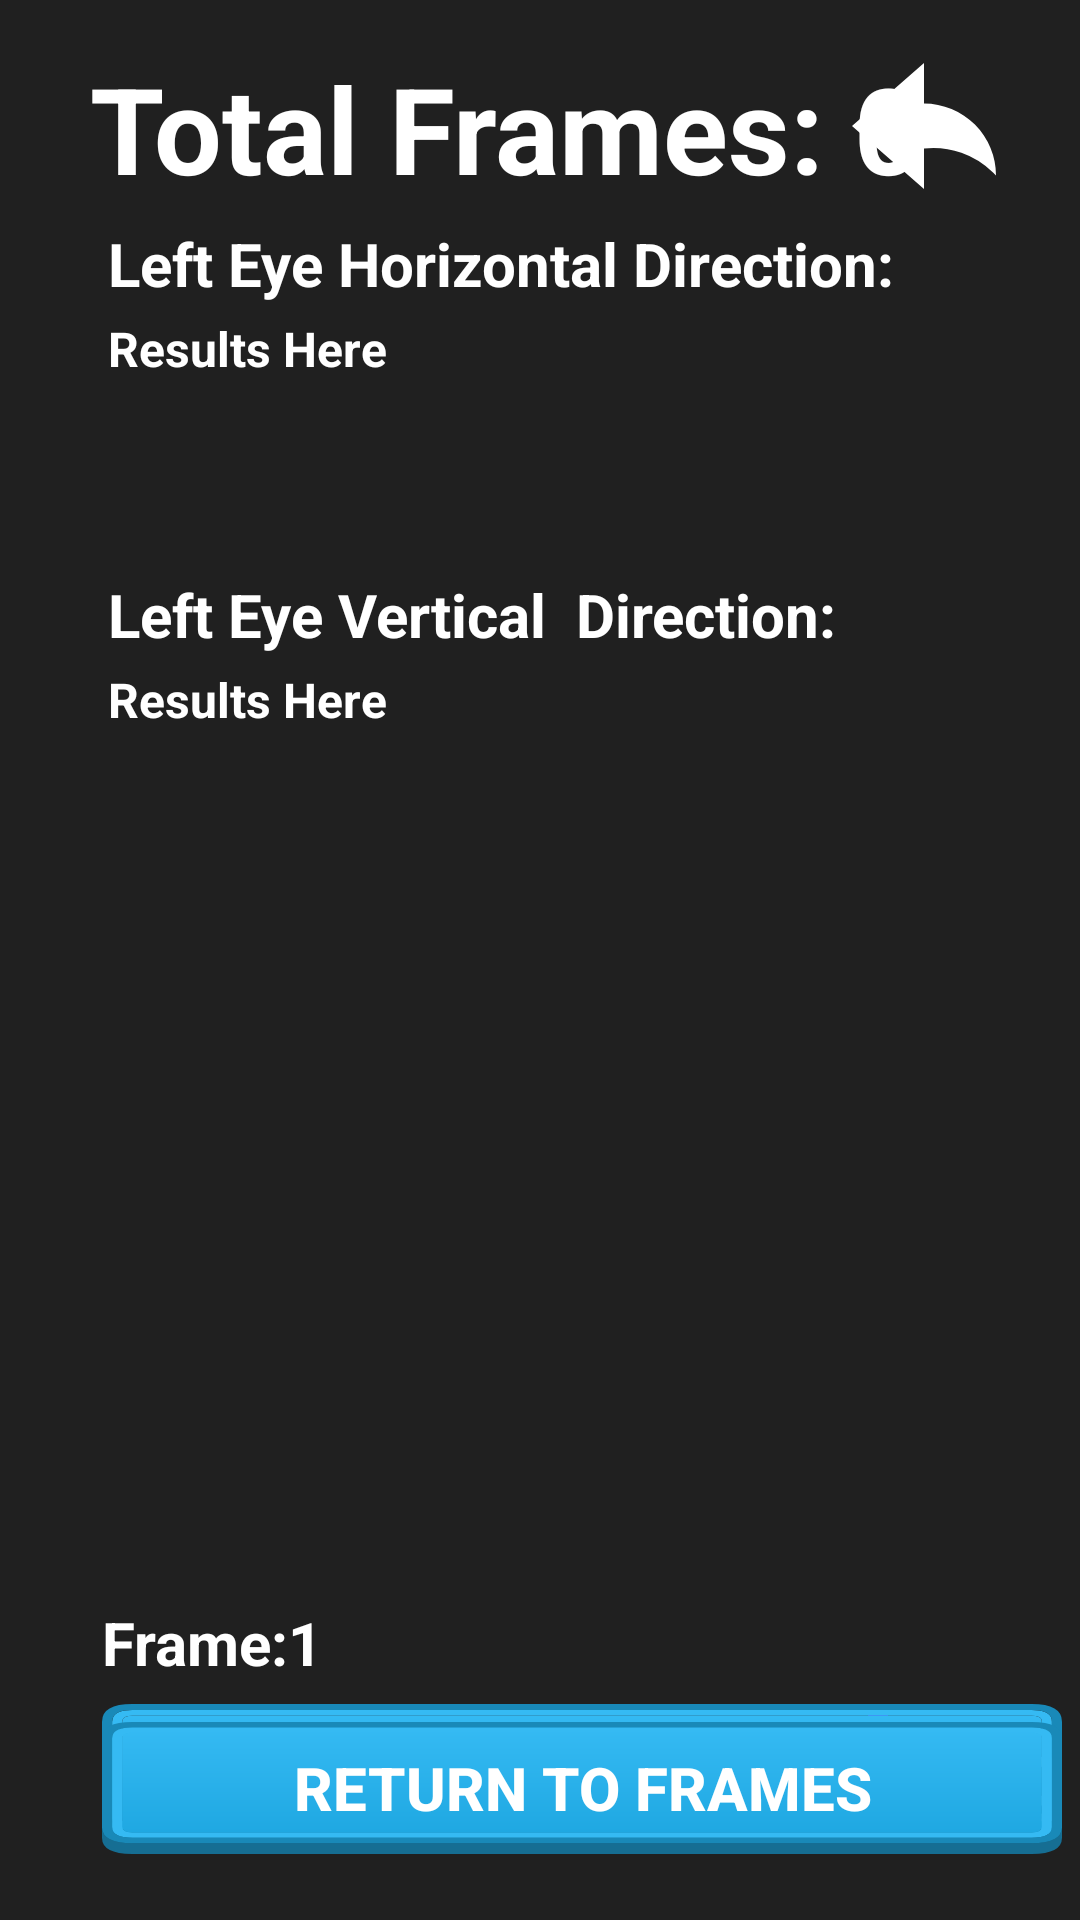

Android layout source for this screen:
<!-- AndroidManifest.xml: activity theme Theme.GroupGazeDetection.Fullscreen -->
<!-- res/layout/activity_video_analysis.xml -->
<?xml version="1.0" encoding="utf-8"?>
<androidx.constraintlayout.widget.ConstraintLayout xmlns:android="http://schemas.android.com/apk/res/android"
    xmlns:app="http://schemas.android.com/apk/res-auto"
    xmlns:tools="http://schemas.android.com/tools"
    android:layout_width="match_parent"
    android:layout_height="match_parent"
    android:background="#202020"
    tools:context=".VideoAnalysisActivity">

    <RelativeLayout
        android:id="@+id/videoAnalStats"
        android:layout_width="match_parent"
        android:layout_height="match_parent"
        android:layout_marginStart="14dp"
        android:layout_marginTop="14dp"
        android:layout_marginEnd="14dp"
        android:layout_marginBottom="14dp"
        app:layout_constraintBottom_toBottomOf="parent"
        app:layout_constraintEnd_toEndOf="parent"
        app:layout_constraintStart_toStartOf="parent"
        app:layout_constraintTop_toTopOf="parent">

        <ImageView
            android:id="@+id/videoResults"
            android:layout_width="wrap_content"
            android:layout_height="wrap_content"
            android:scaleType="fitXY"
            android:translationZ="-1dp"
            app:srcCompat="@drawable/ic_videostatsgui" />
    </RelativeLayout>

    <RelativeLayout
        android:id="@+id/videoAnalFrames"
        android:layout_width="match_parent"
        android:layout_height="match_parent"
        android:layout_marginStart="14dp"
        android:layout_marginTop="14dp"
        android:layout_marginEnd="14dp"
        android:layout_marginBottom="14dp"
        app:layout_constraintBottom_toBottomOf="parent"
        app:layout_constraintEnd_toEndOf="parent"
        app:layout_constraintStart_toStartOf="parent"
        app:layout_constraintTop_toTopOf="parent">

        <ImageView
            android:id="@+id/capturedFrameView"
            android:layout_width="698dp"
            android:layout_height="290dp"
            android:layout_marginStart="16dp"
            android:layout_marginTop="10dp"
            android:layout_marginBottom="76dp"
            android:translationZ="2sp" />

        <ImageView
            android:id="@+id/videoAnalFramesGUI"
            android:layout_width="wrap_content"
            android:layout_height="wrap_content"
            android:scaleType="fitXY"
            android:translationZ="1dp"
            app:srcCompat="@drawable/ic_videotakenframesgui" />
    </RelativeLayout>

    <TextView
        android:id="@+id/frameNumber"
        android:layout_width="wrap_content"
        android:layout_height="wrap_content"
        android:layout_marginStart="20dp"
        android:layout_marginBottom="65dp"
        android:text="Frame:1"
        android:textColor="@color/white"
        android:textSize="20sp"
        android:textStyle="bold"
        app:layout_constraintBottom_toBottomOf="@id/videoAnalFrames"
        app:layout_constraintStart_toStartOf="@id/videoAnalFrames" />

    <TextView
        android:id="@+id/rightEyeY"
        android:layout_width="wrap_content"
        android:layout_height="wrap_content"
        android:layout_marginStart="400dp"
        android:layout_marginTop="90dp"
        android:text="Right Eye Vertical Direction: "
        android:textColor="@color/white"
        android:textSize="20sp"
        android:textStyle="bold"
        android:translationZ="1dp"
        android:visible="false"
        app:layout_constraintStart_toStartOf="parent"
        app:layout_constraintTop_toBottomOf="@+id/rightEyeX" />

    <TextView
        android:id="@+id/leftEyeX"
        android:layout_width="wrap_content"
        android:layout_height="wrap_content"
        android:layout_marginStart="36dp"
        android:layout_marginTop="5dp"
        android:text="Left Eye Horizontal Direction: "
        android:textColor="@color/white"
        android:textSize="20sp"
        android:textStyle="bold"
        android:translationZ="1dp"
        android:visible="false"
        app:layout_constraintStart_toStartOf="parent"
        app:layout_constraintTop_toBottomOf="@+id/totalFrames" />

    <TextView
        android:id="@+id/leftEyeXRes"
        android:layout_width="wrap_content"
        android:layout_height="wrap_content"
        android:layout_marginStart="36dp"
        android:layout_marginTop="4dp"
        android:maxLines="3"
        android:text="Results Here"
        android:textColor="@color/white"
        android:textSize="16sp"
        android:textStyle="bold"
        android:translationZ="1dp"
        android:visible="false"
        app:layout_constraintStart_toStartOf="parent"
        app:layout_constraintTop_toBottomOf="@+id/leftEyeX" />

    <TextView
        android:id="@+id/rightEyeXRes"
        android:layout_width="wrap_content"
        android:layout_height="wrap_content"
        android:layout_marginStart="400dp"
        android:layout_marginTop="4dp"
        android:maxLines="3"
        android:text="Results Here"
        android:textColor="@color/white"
        android:textSize="16sp"
        android:textStyle="bold"
        android:translationZ="1dp"
        android:visible="false"
        app:layout_constraintStart_toStartOf="parent"
        app:layout_constraintTop_toBottomOf="@+id/rightEyeX" />

    <TextView
        android:id="@+id/rightEyeYRes"
        android:layout_width="wrap_content"
        android:layout_height="wrap_content"
        android:layout_marginStart="400dp"
        android:layout_marginTop="4dp"
        android:maxLines="3"
        android:text="Results Here"
        android:textColor="@color/white"
        android:textSize="16sp"
        android:textStyle="bold"
        android:translationZ="1dp"
        android:visible="false"
        app:layout_constraintStart_toStartOf="parent"
        app:layout_constraintTop_toBottomOf="@+id/rightEyeY" />

    <TextView
        android:id="@+id/leftEyeY"
        android:layout_width="wrap_content"
        android:layout_height="wrap_content"
        android:layout_marginStart="36dp"
        android:layout_marginTop="90dp"
        android:text="Left Eye Vertical  Direction: "
        android:textColor="@color/white"
        android:textSize="20sp"
        android:textStyle="bold"
        android:translationZ="1dp"
        android:visible="false"
        app:layout_constraintStart_toStartOf="parent"
        app:layout_constraintTop_toBottomOf="@+id/leftEyeX" />

    <TextView
        android:id="@+id/leftEyeYRes"
        android:layout_width="wrap_content"
        android:layout_height="wrap_content"
        android:layout_marginStart="36dp"
        android:layout_marginTop="4dp"
        android:maxLines="3"
        android:text="Results Here"
        android:textColor="@color/white"
        android:textSize="16sp"
        android:textStyle="bold"
        android:translationZ="1dp"
        android:visible="false"
        app:layout_constraintStart_toStartOf="parent"
        app:layout_constraintTop_toBottomOf="@+id/leftEyeY" />

    <TextView
        android:id="@+id/rightEyeX"
        android:layout_width="wrap_content"
        android:layout_height="wrap_content"
        android:layout_marginStart="400dp"
        android:layout_marginTop="74dp"
        android:text="Right Eye Horizontal Direction: "
        android:textColor="@color/white"
        android:textSize="20sp"
        android:textStyle="bold"
        android:translationZ="1dp"
        android:visible="false"
        app:layout_constraintStart_toStartOf="parent"
        app:layout_constraintTop_toTopOf="parent" />

    <Button
        android:id="@+id/gazeDirectionStats"
        android:layout_width="320dp"
        android:layout_height="48dp"
        android:layout_marginStart="20dp"
        android:layout_marginBottom="10dp"
        android:background="@drawable/ic_bluebutton"
        android:onClick="viewStats"
        android:text="Average Gaze Stats"
        android:textColor="@android:color/background_light"
        android:textSize="20sp"
        android:textStyle="bold"
        android:visible="false"
        app:layout_constraintBottom_toBottomOf="@id/videoAnalFrames"
        app:layout_constraintStart_toStartOf="@id/videoAnalFrames"
        tools:ignore="DuplicateClickableBoundsCheck" />

    <Button
        android:id="@+id/returnToImages"
        android:layout_width="320dp"
        android:layout_height="44dp"
        android:layout_marginStart="20dp"
        android:layout_marginBottom="8dp"
        android:background="@drawable/ic_bluebutton"
        android:onClick="viewFrames"
        android:text="Return to Frames"
        android:textColor="@android:color/background_light"
        android:textSize="20sp"
        android:textStyle="bold"
        android:visible="false"
        app:layout_constraintBottom_toBottomOf="@id/videoAnalStats"
        app:layout_constraintStart_toStartOf="@id/videoAnalStats"
        tools:ignore="DuplicateClickableBoundsCheck" />

    <com.google.android.material.progressindicator.CircularProgressIndicator
        android:id="@+id/processingLivePhoto"
        android:layout_width="wrap_content"
        android:layout_height="wrap_content"
        android:layout_marginEnd="26dp"
        android:layout_marginBottom="12dp"
        android:indeterminate="true"
        app:layout_constraintBottom_toBottomOf="@id/videoAnalFrames"
        app:layout_constraintEnd_toEndOf="@id/videoAnalFrames" />

    <TextView
        android:id="@+id/processingText"
        android:layout_width="wrap_content"
        android:layout_height="wrap_content"
        android:layout_marginStart="300dp"
        android:layout_marginBottom="16dp"
        android:text="Processing Gaze..."
        android:textColor="@color/white"
        android:textSize="30sp"
        android:textStyle="bold"
        app:layout_constraintBottom_toBottomOf="@id/videoAnalFrames"
        app:layout_constraintEnd_toEndOf="@id/videoAnalFrames"
        app:layout_constraintStart_toStartOf="@id/videoAnalFrames" />

    <TextView
        android:id="@+id/totalFrames"
        android:layout_width="wrap_content"
        android:layout_height="wrap_content"
        android:layout_marginStart="30dp"
        android:layout_marginTop="2dp"
        android:text="Total Frames: 0"
        android:textColor="@color/white"
        android:textSize="40sp"
        android:textStyle="bold"
        android:translationZ="1dp"
        android:visible="false"
        app:layout_constraintStart_toStartOf="parent"
        app:layout_constraintTop_toTopOf="@id/videoAnalStats" />

    <ImageButton
        android:id="@+id/returnVideoButton"
        android:layout_width="wrap_content"
        android:layout_height="wrap_content"
        android:layout_marginTop="18dp"
        android:layout_marginEnd="28dp"
        android:background="@drawable/ic_undo"
        android:backgroundTint="@android:color/white"
        android:minWidth="48dp"
        android:minHeight="48dp"
        android:onClick="returnToLive"
        app:layout_constraintEnd_toEndOf="parent"
        app:layout_constraintTop_toTopOf="parent"
        app:srcCompat="@drawable/ic_undo"
        app:tint="@color/white"
        tools:ignore="SpeakableTextPresentCheck,SpeakableTextPresentCheck,SpeakableTextPresentCheck" />

    <FrameLayout
        android:id="@+id/frameLayout2"
        android:layout_width="match_parent"
        android:layout_height="match_parent"
        android:translationZ="-1dp">

    </FrameLayout>


</androidx.constraintlayout.widget.ConstraintLayout>
<!-- resources referenced by this layout -->
<resources>
  <!-- drawable ic_bluebutton: vector/xml drawable (drawable, 2319 chars, omitted) -->
  <!-- drawable ic_undo (drawable) -->
  <vector xmlns:android="http://schemas.android.com/apk/res/android"
      android:width="16dp"
      android:height="16dp"
      android:viewportWidth="16"
      android:viewportHeight="16">
    <path
        android:fillColor="#FF000000"
        android:pathData="M8,5.5V1L0,8l8,7v-4.5a9.42,9.42 0,0 1,7.702 2.702L16,13.5a8,8 0,0 0,-8 -8z"/>
  </vector>
  <!-- drawable ic_videostatsgui: vector/xml drawable (drawable, 2423 chars, omitted) -->
  <!-- drawable ic_videotakenframesgui: vector/xml drawable (drawable, 2634 chars, omitted) -->
  <style name="Theme.GroupGazeDetection.Fullscreen" parent="Theme.GroupGazeDetection">
          <item name="android:actionBarStyle">
              @style/Widget.Theme.GroupGazeDetection
          </item>
          <item name="android:windowActionBarOverlay">true</item>
          <item name="android:windowBackground">@null</item>
      </style>
  <style name="Theme.GroupGazeDetection" parent="Theme.AppCompat.Light.NoActionBar">
          
          <item name="colorPrimary">@color/purple_500</item>
          <item name="colorPrimaryVariant">@color/purple_700</item>
          <item name="colorOnPrimary">@color/white</item>
          
          <item name="colorSecondary">@color/teal_200</item>
          <item name="colorSecondaryVariant">@color/teal_700</item>
          <item name="colorOnSecondary">@color/black</item>
          
          <item name="android:statusBarColor" tools:targetApi="l">?attr/colorPrimaryVariant</item>
          
      </style>
  <style name="Widget.Theme.GroupGazeDetection" parent="Theme.AppCompat.Light.NoActionBar">
          <item name="android:background">@color/black_overlay</item>
      </style>
  <!-- not gathered from this repository: default colours our renderer supplied (Android Studio template values) -->
  <color name="purple_500">#FF6200EE</color>
  <color name="purple_700">#FF3700B3</color>
  <color name="teal_200">#FF03DAC5</color>
  <color name="teal_700">#FF018786</color>
  <color name="black">#FF000000</color>
  <color name="white">#FFFFFFFF</color>
</resources>
